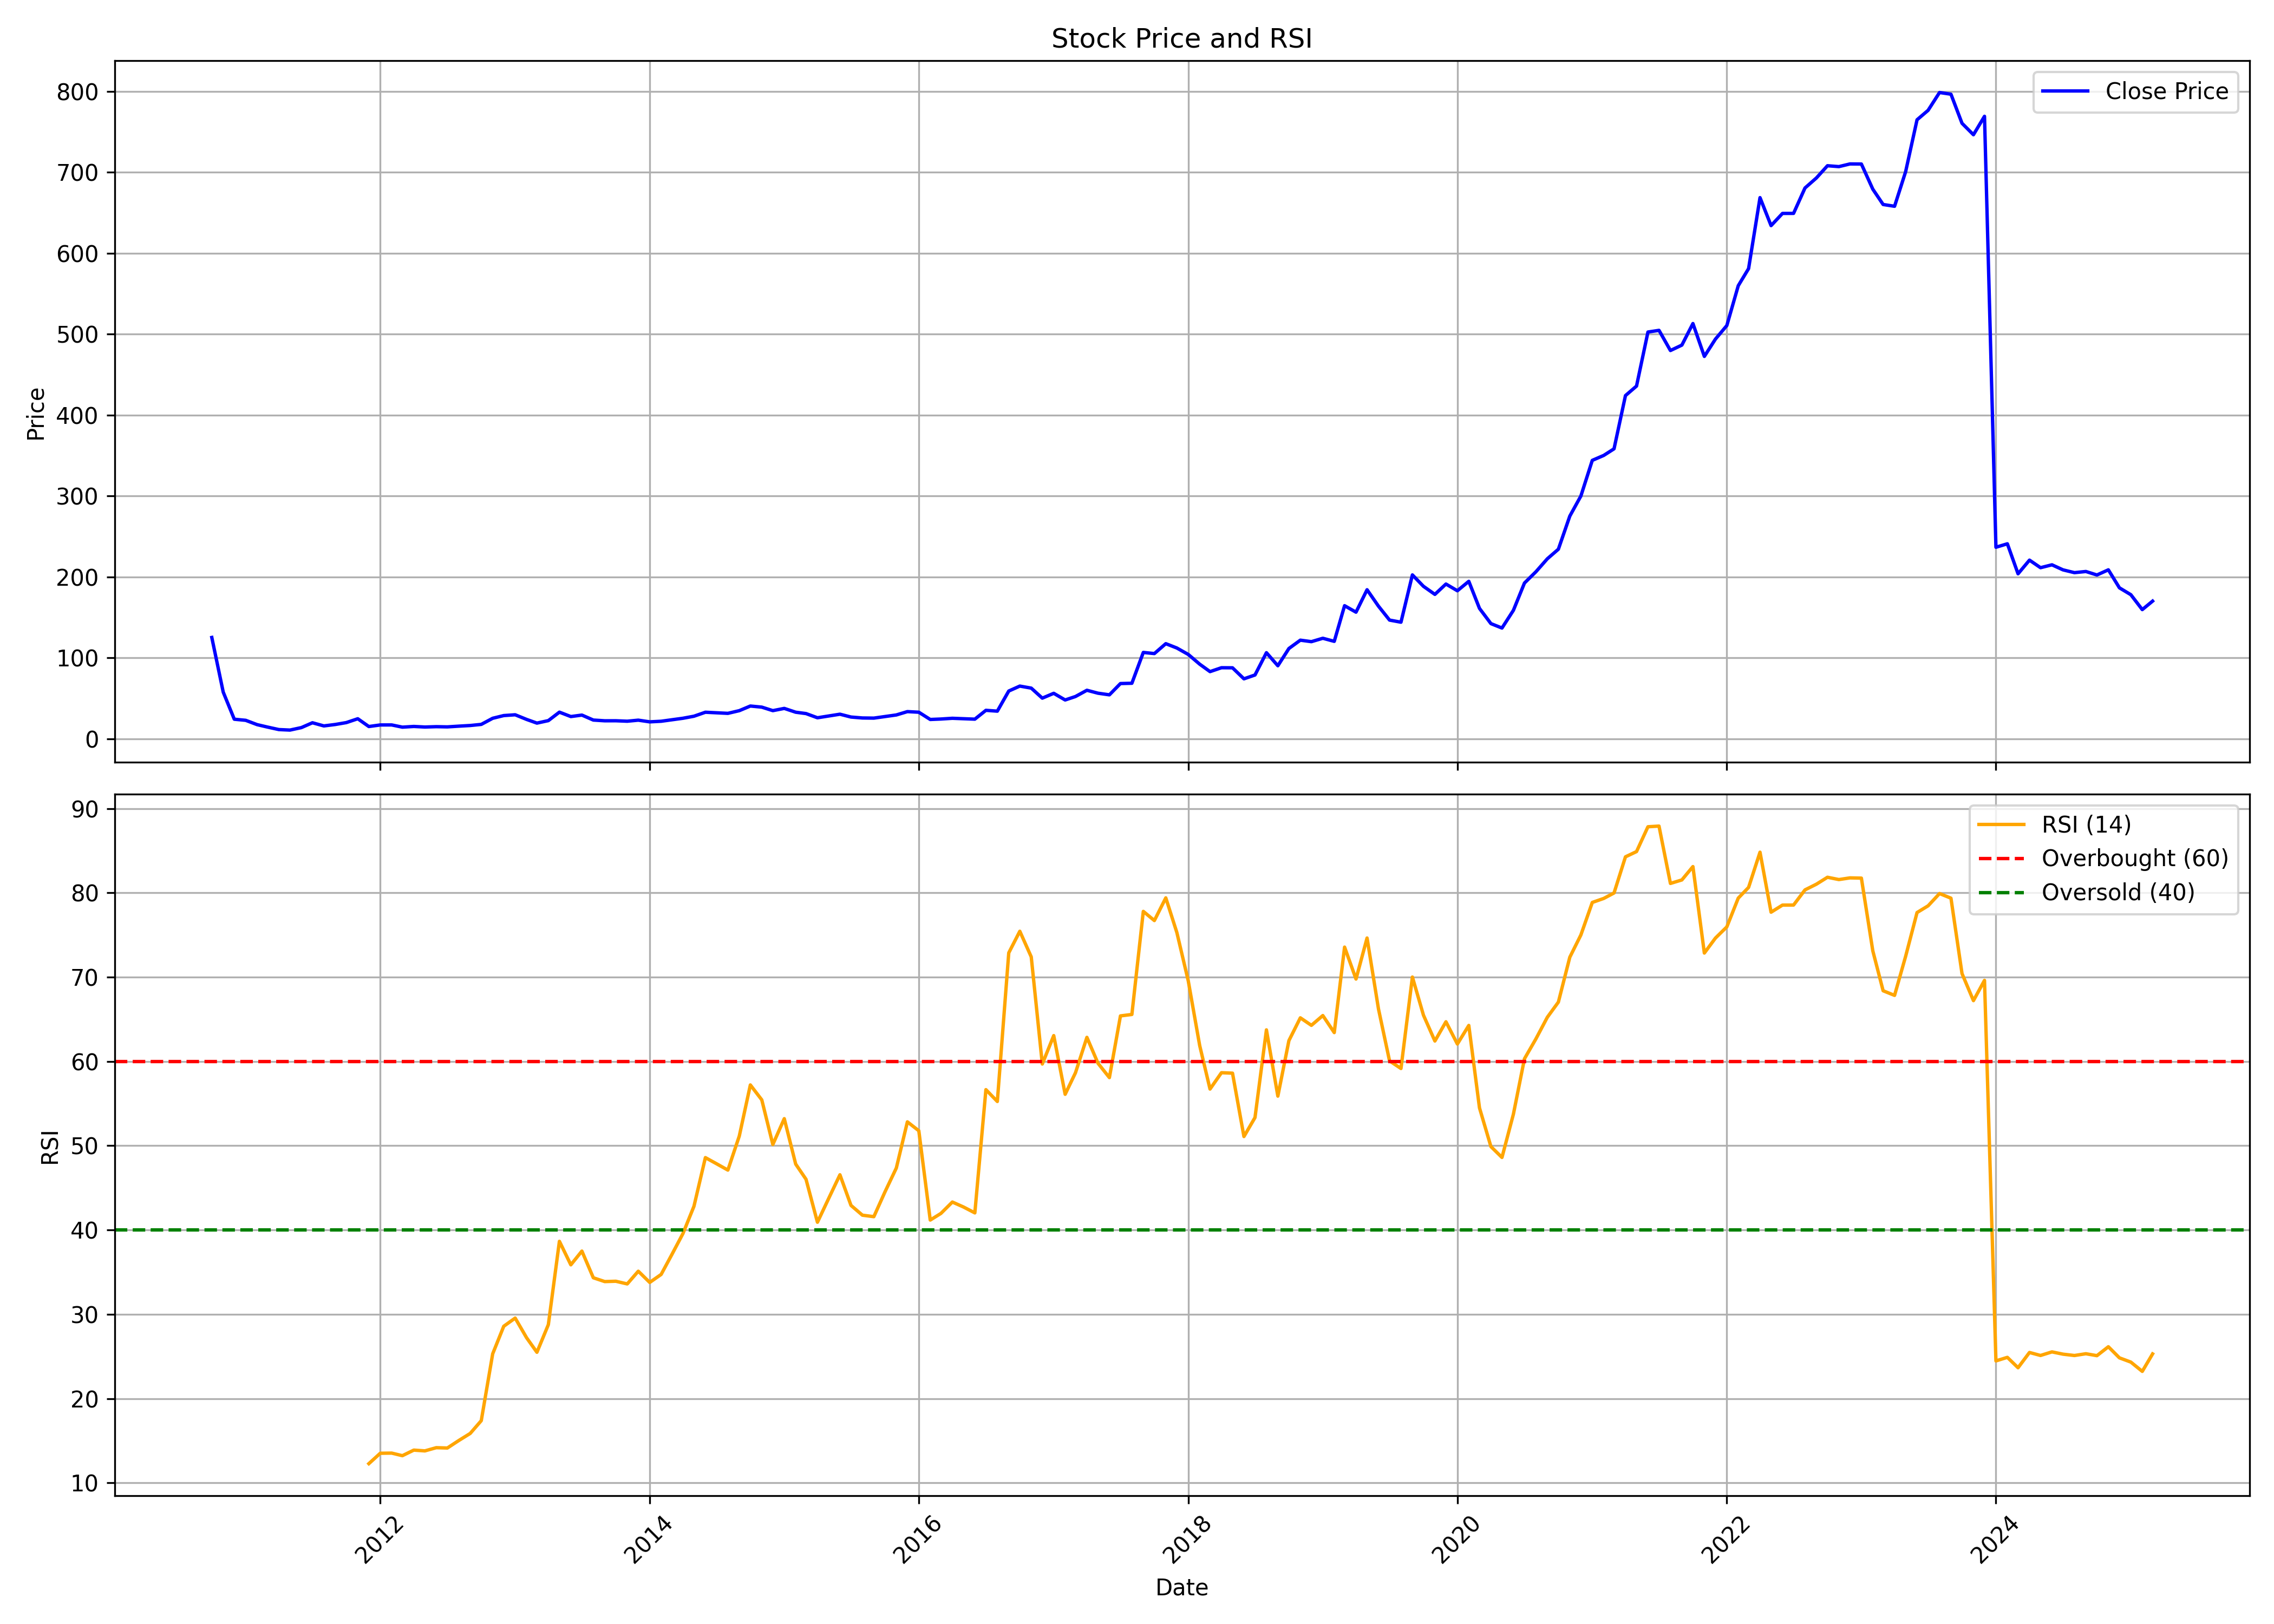

Source data for this figure (header and first rows):
, date, symbol, open, high, low, close, volume, rsi
0, 2010-10-01, CGCL, 136.1, 149.7, 123.7, 125.3, 3961456, 
1, 2010-11-01, CGCL, 125.5, 132.2, 57.81, 57.81, 29648169, 
2, 2010-12-01, CGCL, 54.94, 54.94, 21.84, 24.32, 15188239, 
3, 2011-01-01, CGCL, 24.01, 24.89, 17.67, 22.96, 6484023, 
4, 2011-02-01, CGCL, 23.22, 24.96, 17.28, 17.63, 2776653, 
5, 2011-03-01, CGCL, 17.63, 17.98, 14.45, 14.63, 5463350, 
6, 2011-04-01, CGCL, 14.32, 15.92, 11, 11.53, 3209993, 
7, 2011-05-01, CGCL, 12.05, 12.05, 8.794, 10.91, 7224644, 
8, 2011-06-01, CGCL, 10.91, 15.86, 9.658, 13.98, 15375440, 
9, 2011-07-01, CGCL, 14.04, 20.91, 13.24, 19.96, 6585719, 
10, 2011-08-01, CGCL, 20.8, 23.21, 13.23, 16.05, 4082189, 
11, 2011-09-01, CGCL, 16.05, 22.3, 15.34, 17.82, 2209907, 
12, 2011-10-01, CGCL, 17.46, 20.94, 16.37, 20.17, 720701, 
13, 2011-11-01, CGCL, 19.14, 25.28, 15.04, 24.91, 1793139, 
14, 2011-12-01, CGCL, 26.56, 27.1, 14.67, 15.3, 4458038, 12.28
15, 2012-01-01, CGCL, 15.08, 20.62, 14.91, 17.24, 1896804, 13.52
16, 2012-02-01, CGCL, 17.55, 21.15, 16.72, 17.26, 2066462, 13.54
17, 2012-03-01, CGCL, 17.27, 17.64, 13.93, 14.52, 1267877, 13.23
18, 2012-04-01, CGCL, 14.67, 17.36, 12.26, 15.39, 5573527, 13.89
19, 2012-05-01, CGCL, 15.33, 18.16, 14.3, 14.68, 210884, 13.8
20, 2012-06-01, CGCL, 14.5, 17.18, 13.74, 15.12, 324339, 14.18
21, 2012-07-01, CGCL, 14.87, 15.86, 13.95, 14.86, 307878, 14.14
22, 2012-08-01, CGCL, 14.5, 19.38, 13.97, 15.75, 2397103, 15.03
23, 2012-09-01, CGCL, 15.5, 18.26, 15.5, 16.55, 226303, 15.87
24, 2012-10-01, CGCL, 16.58, 19.53, 15.89, 17.93, 384214, 17.38
25, 2012-11-01, CGCL, 17.62, 28.63, 17.38, 25.49, 2610888, 25.31
26, 2012-12-01, CGCL, 24.25, 33.68, 23.51, 28.83, 633026, 28.58
27, 2013-01-01, CGCL, 28.88, 32.3, 27.2, 29.81, 389502, 29.55
28, 2013-02-01, CGCL, 30.65, 31.08, 24.07, 24.07, 265548, 27.21
29, 2013-03-01, CGCL, 25.06, 25.79, 18.87, 19.53, 1227272, 25.49
30, 2013-04-01, CGCL, 20.48, 22.6, 19.12, 22.6, 1115573, 28.77
31, 2013-05-01, CGCL, 22.6, 33.05, 19.77, 33.05, 113409, 38.66
32, 2013-06-01, CGCL, 32.42, 33.54, 26.39, 27.61, 560955, 35.87
33, 2013-07-01, CGCL, 27.95, 31.29, 25.34, 29.44, 25359, 37.5
34, 2013-08-01, CGCL, 28.32, 28.32, 19.79, 23.29, 20841, 34.33
35, 2013-09-01, CGCL, 23.29, 24.78, 22.38, 22.38, 1858, 33.88
36, 2013-10-01, CGCL, 22.45, 25.23, 22.37, 22.42, 17134, 33.92
37, 2013-11-01, CGCL, 21.49, 24.68, 20.57, 21.86, 59462, 33.6
38, 2013-12-01, CGCL, 21.86, 26.35, 20.01, 23.15, 106459, 35.11
39, 2014-01-01, CGCL, 22.98, 24.66, 19.99, 21.08, 87147, 33.78
40, 2014-02-01, CGCL, 20.55, 24.07, 19.82, 21.82, 23931, 34.73
41, 2014-03-01, CGCL, 20.27, 24.97, 17.4, 23.54, 90966, 37
42, 2014-04-01, CGCL, 23.36, 26.36, 21.12, 25.5, 76741, 39.57
43, 2014-05-01, CGCL, 25.5, 30.46, 24.65, 28.03, 220714, 42.81
44, 2014-06-01, CGCL, 28.33, 37.37, 27.28, 32.94, 755611, 48.59
45, 2014-07-01, CGCL, 33.26, 35.13, 27.66, 32.26, 370373, 47.87
46, 2014-08-01, CGCL, 32.92, 36.65, 30.71, 31.58, 316464, 47.11
47, 2014-09-01, CGCL, 30.93, 36.05, 30.8, 34.9, 325141, 51.15
48, 2014-10-01, CGCL, 34.9, 44.54, 33.17, 40.62, 1516208, 57.21
49, 2014-11-01, CGCL, 41.91, 41.91, 36.56, 39.25, 385262, 55.44
50, 2014-12-01, CGCL, 38.86, 40.64, 32.57, 34.92, 243187, 50.14
51, 2015-01-01, CGCL, 34.65, 45.87, 34.65, 37.68, 524663, 53.21
52, 2015-02-01, CGCL, 37.45, 41.2, 32.23, 32.98, 133061, 47.82
53, 2015-03-01, CGCL, 33.11, 36.44, 29.91, 31.29, 115834, 46.02
54, 2015-04-01, CGCL, 32.4, 37.15, 23.33, 26.12, 804249, 40.92
55, 2015-05-01, CGCL, 26.12, 31.84, 26.12, 28.26, 257274, 43.7
56, 2015-06-01, CGCL, 28.23, 31.05, 24.75, 30.52, 148199, 46.55
57, 2015-07-01, CGCL, 30.22, 31.25, 23.78, 27.02, 1921075, 42.92
58, 2015-08-01, CGCL, 26.69, 30.64, 23.93, 25.86, 473640, 41.76
59, 2015-09-01, CGCL, 25.73, 29.98, 23.28, 25.69, 132053, 41.58
... 114 more rows
